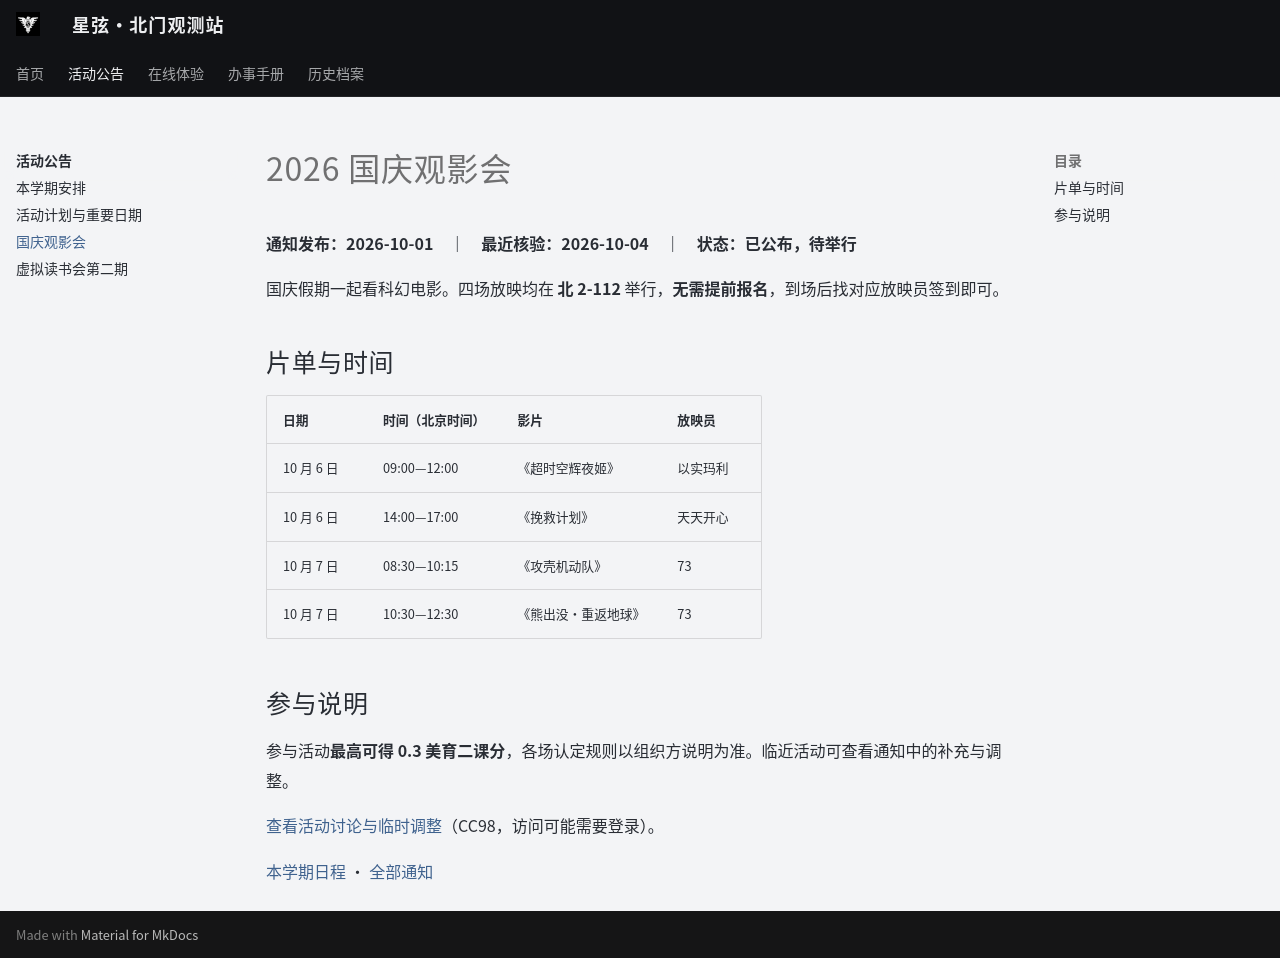

repository: ZJU-Starlight/zju-starlight.github.io · page: events/2026/national-day/index.html · generator: mkdocs

# 2026 国庆观影会

**通知发布：2026-10-01　｜　最近核验：2026-10-04　｜　状态：已公布，待举行**

国庆假期一起看科幻电影。四场放映均在 **北 2-112** 举行，**无需提前报名**，到场后找对应放映员签到即可。

## 片单与时间

| 日期 | 时间（北京时间） | 影片 | 放映员 |
| --- | --- | --- | --- |
| 10 月 6 日 | 09:00—12:00 | 《超时空辉夜姬》 | 以实玛利 |
| 10 月 6 日 | 14:00—17:00 | 《挽救计划》 | 天天开心 |
| 10 月 7 日 | 08:30—10:15 | 《攻壳机动队》 | 73 |
| 10 月 7 日 | 10:30—12:30 | 《熊出没·重返地球》 | 73 |

## 参与说明

参与活动**最高可得 0.3 美育二课分**，各场认定规则以组织方说明为准。临近活动可查看通知中的补充与调整。

[查看活动讨论与临时调整](https://www.cc98.org/topic/6646278/1)（CC98，访问可能需要登录）。

[本学期日程](../calendar.md) · [全部通知](../index.md)
